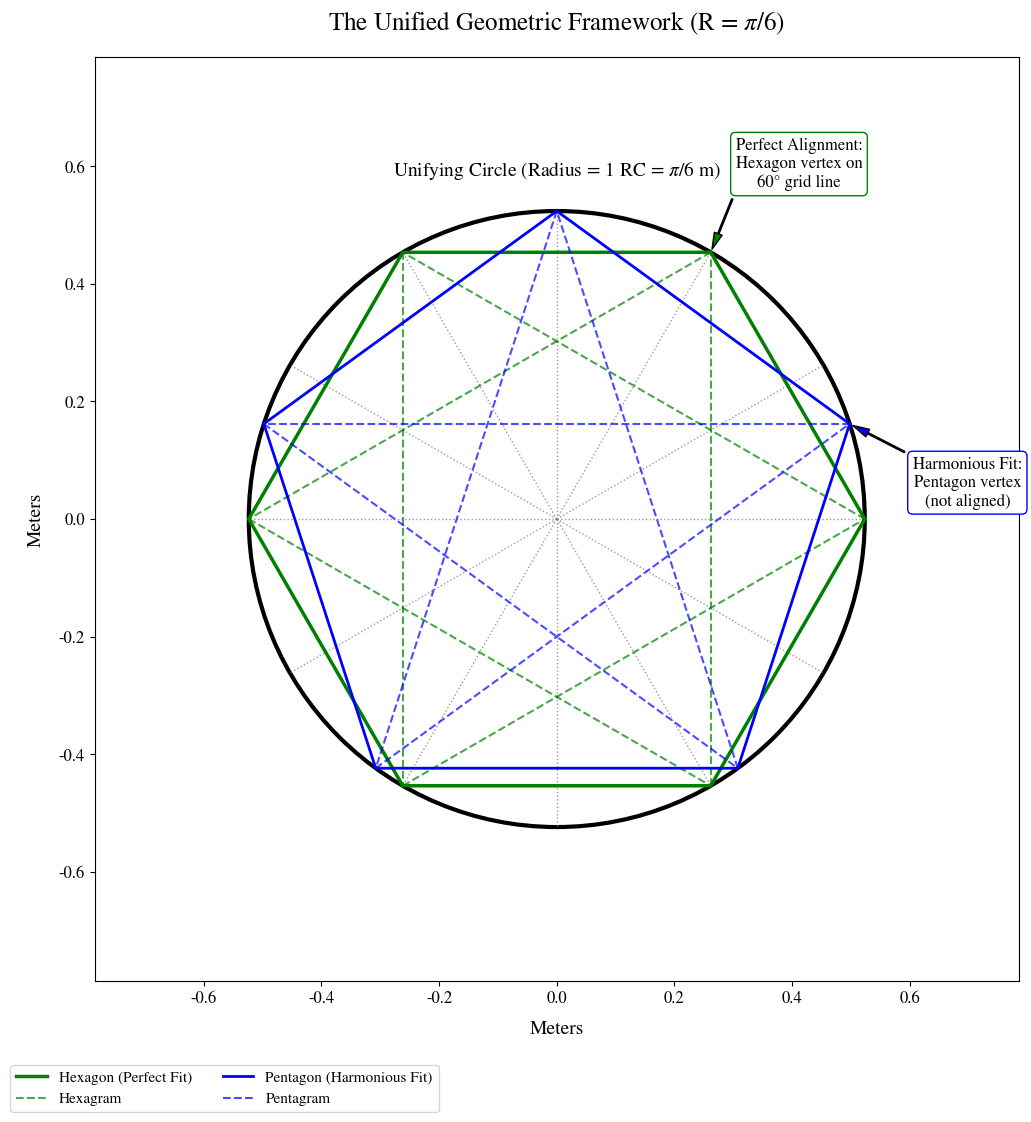

Recreate this plot in Python.
import numpy as np
import matplotlib.pyplot as plt
import matplotlib.patches as patches

# --- Setup for Consistent, Publication-Quality Fonts ---
plt.rcParams['font.family'] = 'serif'
plt.rcParams['font.serif'] = ['STIXGeneral', 'Times New Roman', 'DejaVu Serif']
plt.rcParams['mathtext.fontset'] = 'stix'
plt.rcParams['axes.titlesize'] = 18
plt.rcParams['axes.labelsize'] = 14
plt.rcParams['xtick.labelsize'] = 12
plt.rcParams['ytick.labelsize'] = 12
plt.rcParams['legend.fontsize'] = 11
plt.rcParams['figure.titlesize'] = 20

# --- Constants ---
R = np.pi / 6  # Royal Cubit Radius

# --- Create Figure ---
fig, ax = plt.subplots(figsize=(12, 12))
ax.set_title(r'The Unified Geometric Framework (R = $\pi/6$)', y=1.02)

# --- Layer 1: The Duodecimal Canvas ---
# Draw the 12 radial lines for the 30-degree divisions
for i in range(12):
    angle = i * np.pi / 6
    ax.plot([0, R * np.cos(angle)], [0, R * np.sin(angle)],
            color='gray', linestyle=':', lw=1, alpha=0.8)

# --- Layer 2: Hexagonal System (6-Fold Symmetry) ---
angles_h = np.linspace(0, 2 * np.pi, 7)[:-1]
x_h = R * np.cos(angles_h)
y_h = R * np.sin(angles_h)
# Hexagon
ax.plot(np.append(x_h, x_h[0]), np.append(y_h, y_h[0]),
        color='green', lw=2.5, label='Hexagon (Perfect Fit)')
# Hexagram (Star of David)
for i in range(6):
    ax.plot([x_h[i], x_h[(i + 2) % 6]], [y_h[i], y_h[(i + 2) % 6]],
            color='green', linestyle='--', lw=1.5, alpha=0.7, label='Hexagram' if i == 0 else "")


# --- Layer 3: Pentagonal System (5-Fold Symmetry) ---
angles_p = np.linspace(0, 2 * np.pi, 6)[:-1] + np.pi/10 # Offset to avoid vertex overlap
x_p = R * np.cos(angles_p)
y_p = R * np.sin(angles_p)
# Pentagon
ax.plot(np.append(x_p, x_p[0]), np.append(y_p, y_p[0]),
        color='blue', lw=2, label='Pentagon (Harmonious Fit)')
# Pentagram
for i in range(5):
    ax.plot([x_p[i], x_p[(i + 2) % 5]], [y_p[i], y_p[(i + 2) % 5]],
            color='blue', linestyle='--', lw=1.5, alpha=0.7, label='Pentagram' if i == 0 else "")


# --- Layer 4: The Unifying Circle ---
ax.add_patch(patches.Circle((0, 0), R, fill=False, color='black', lw=3))
ax.text(0, R + 0.05, r'Unifying Circle (Radius = 1 RC = $\pi/6$ m)',
        ha='center', va='bottom', fontsize=14)

# --- Strategic Annotations ---
# Annotation for Hexagon perfect fit
hex_vertex = (x_h[1], y_h[1]) # 60 degrees
ax.annotate('Perfect Alignment:\nHexagon vertex on\n60° grid line',
            xy=hex_vertex, xytext=(hex_vertex[0] + 0.15, hex_vertex[1] + 0.15),
            arrowprops=dict(facecolor='green', shrink=0.05, width=1, headwidth=6),
            ha='center', va='center', fontsize=12, bbox=dict(boxstyle="round,pad=0.3", fc="white", ec="green", lw=1))

# Annotation for Pentagon harmonious fit
penta_vertex = (x_p[0], y_p[0]) # 36 degrees
ax.annotate('Harmonious Fit:\nPentagon vertex\n(not aligned)',
            xy=penta_vertex, xytext=(penta_vertex[0] + 0.2, penta_vertex[1] - 0.1),
            arrowprops=dict(facecolor='blue', shrink=0.05, width=1, headwidth=6),
            ha='center', va='center', fontsize=12, bbox=dict(boxstyle="round,pad=0.3", fc="white", ec="blue", lw=1))


# --- Final Plot Adjustments ---
ax.set_xlabel('Meters', fontsize=14, labelpad=10)
ax.set_ylabel('Meters', fontsize=14, labelpad=10)
ax.set_aspect('equal')
ax.grid(False) # Grid is replaced by the duodecimal lines
ax.legend(loc='lower left', bbox_to_anchor=(-0.1, -0.15), ncol=2)

# Set axis limits
lim = R * 1.5
ax.set_xlim(-lim, lim)
ax.set_ylim(-lim, lim)

plt.show()